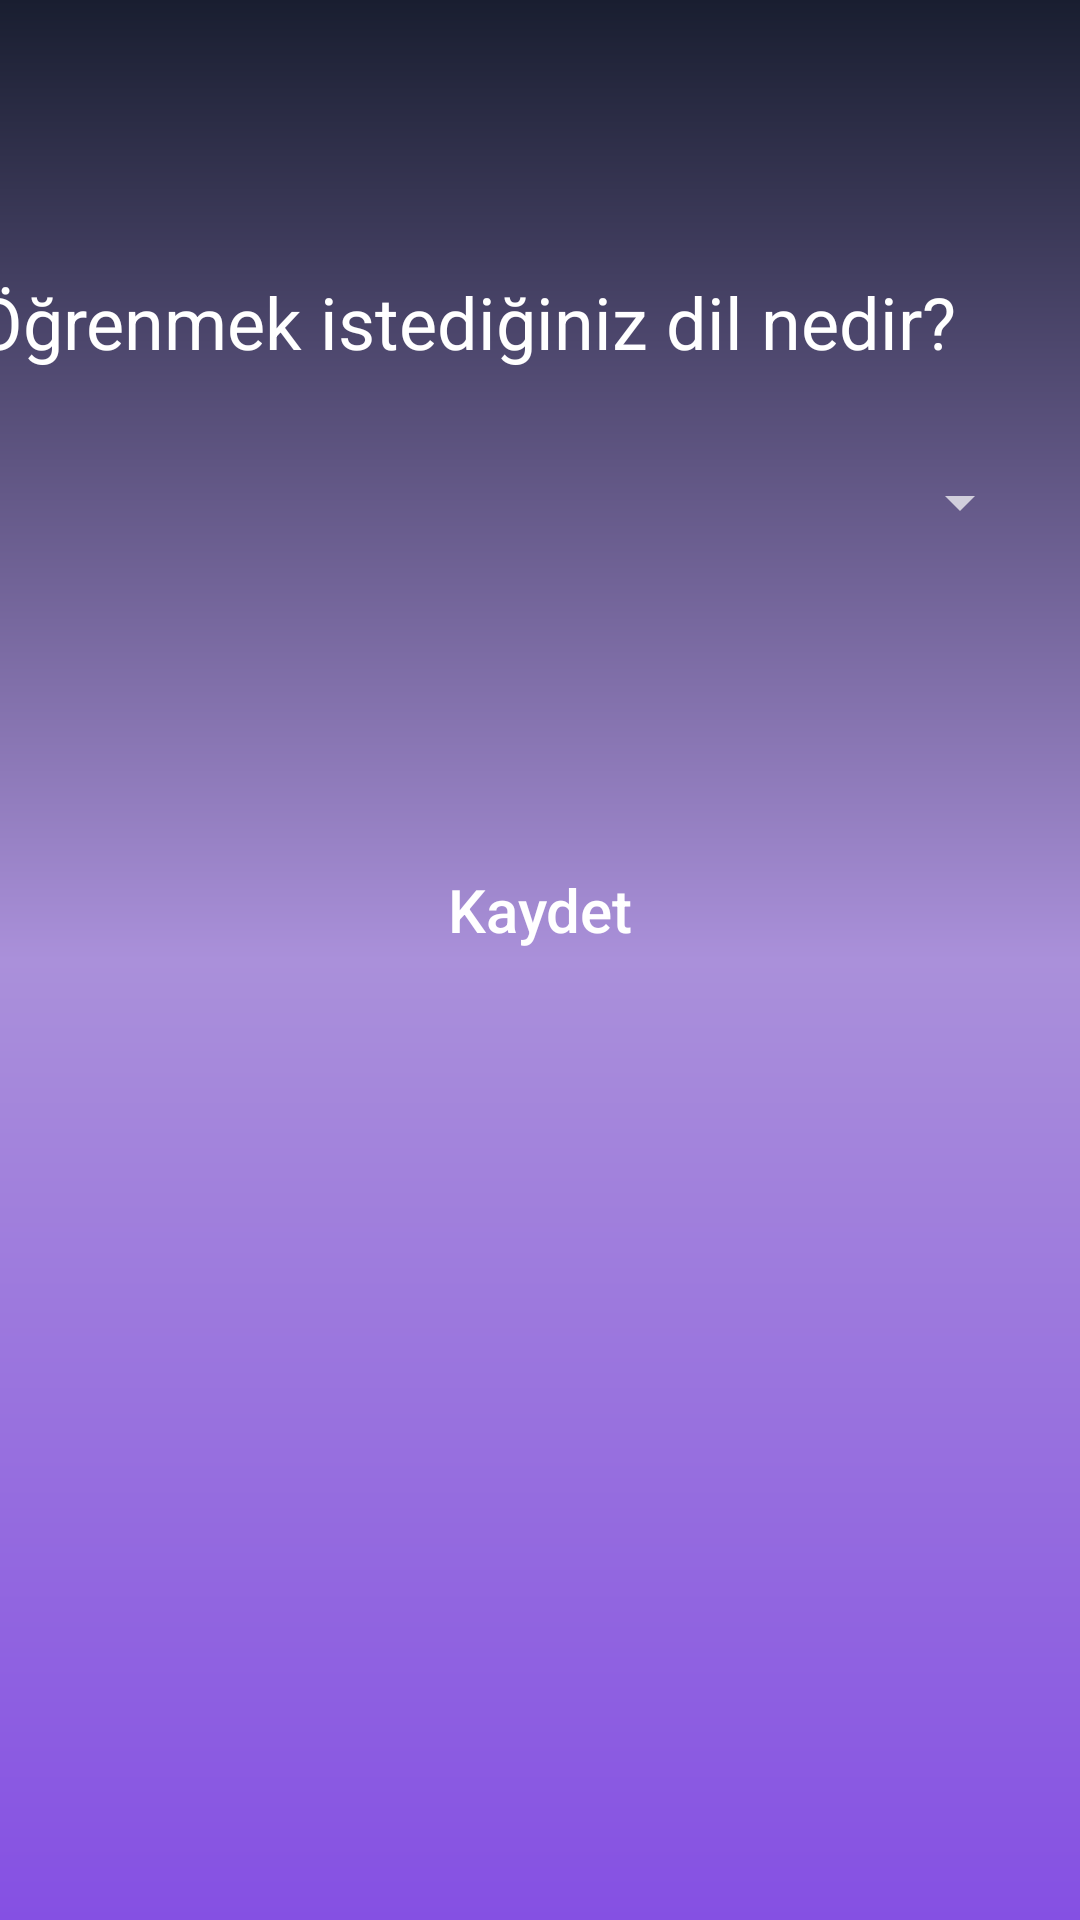

Write the Android layout XML for this screen, with the resource values it uses.
<!-- AndroidManifest.xml: application theme Theme.EnglishProje -->
<!-- res/layout/activity_hedef.xml -->
<?xml version="1.0" encoding="utf-8"?>
<androidx.constraintlayout.widget.ConstraintLayout xmlns:android="http://schemas.android.com/apk/res/android"
    xmlns:app="http://schemas.android.com/apk/res-auto"
    xmlns:tools="http://schemas.android.com/tools"
    android:layout_width="match_parent"
    android:layout_height="match_parent"
    android:background="@drawable/consraintarkaplan"
    tools:context=".HedefActivity">


    <Spinner
        android:id="@+id/hedefSpinner"
        android:layout_width="match_parent"
        android:layout_height="wrap_content"
        android:layout_marginStart="16dp"
        android:layout_marginTop="32dp"
        android:layout_marginEnd="16dp"
        android:scrollbarSize="10dp"
        app:layout_constraintBottom_toTopOf="@+id/hedefKayitOlButton"
        app:layout_constraintEnd_toEndOf="parent"
        app:layout_constraintStart_toStartOf="parent"
        app:layout_constraintTop_toBottomOf="@+id/hedefAnaText" />

    <TextView
        android:id="@+id/hedefAnaText"
        android:layout_width="379dp"
        android:layout_height="wrap_content"
        android:layout_marginStart="16dp"
        android:layout_marginTop="100dp"
        android:layout_marginEnd="16dp"
        android:text="Öğrenmek istediğiniz dil nedir?"
        android:textColor="@color/textColor"
        android:textSize="24sp"
        app:layout_constraintBottom_toTopOf="@+id/hedefSpinner"
        app:layout_constraintEnd_toEndOf="parent"
        app:layout_constraintStart_toStartOf="parent"
        app:layout_constraintTop_toTopOf="parent" />

    <Button
        android:id="@+id/hedefKayitOlButton"
        android:layout_width="wrap_content"
        android:layout_height="wrap_content"
        android:layout_marginStart="16dp"
        android:layout_marginTop="100dp"
        android:layout_marginEnd="16dp"
        android:layout_marginBottom="322dp"
        android:background="@drawable/buttonarkaplan"
        android:text="Kaydet"
        android:textAllCaps="false"
        android:textSize="20dp"
        app:layout_constraintBottom_toBottomOf="parent"
        app:layout_constraintEnd_toEndOf="parent"
        app:layout_constraintStart_toStartOf="parent"
        app:layout_constraintTop_toBottomOf="@+id/hedefSpinner" />

    <TextView
        android:id="@+id/hedefGizliText"
        android:layout_width="wrap_content"
        android:layout_height="wrap_content"
        app:layout_constraintEnd_toEndOf="parent"
        app:layout_constraintStart_toStartOf="parent"
        tools:layout_editor_absoluteY="237dp" />

</androidx.constraintlayout.widget.ConstraintLayout>
<!-- resources referenced by this layout -->
<resources>
  <color name="textColor">#FFFFFFFF</color>
  <!-- drawable consraintarkaplan (drawable) -->
  <?xml version="1.0" encoding="utf-8"?>
  <shape xmlns:android="http://schemas.android.com/apk/res/android">
  <gradient android:angle="90"
      android:startColor="@color/startColor"
      android:centerColor="@color/centerColor"
      android:endColor="@color/endColor"></gradient>
  
  </shape>
  <style name="Theme.EnglishProje" parent="Theme.MaterialComponents.NoActionBar">
          
          <item name="colorPrimary">@color/buttonColor</item>
          <item name="colorPrimaryVariant">@color/purple_700</item>
          <item name="colorOnPrimary">@color/white</item>
          
          <item name="colorSecondary">@color/teal_200</item>
          <item name="colorSecondaryVariant">@color/teal_700</item>
          <item name="colorOnSecondary">@color/black</item>
          
          <item name="android:statusBarColor" tools:targetApi="l">?attr/colorPrimaryVariant</item>
          
      </style>
  <color name="startColor">#8550E3</color>
  <color name="centerColor">#AA90DA</color>
  <color name="endColor">#191E30</color>
  <color name="buttonColor">#191E30</color>
  <color name="purple_700">#191E30</color>
  <color name="white">#FFFFFFFF</color>
  <color name="teal_200">#FF03DAC5</color>
  <color name="teal_700">#FF018786</color>
  <color name="black">#FF000000</color>
</resources>
